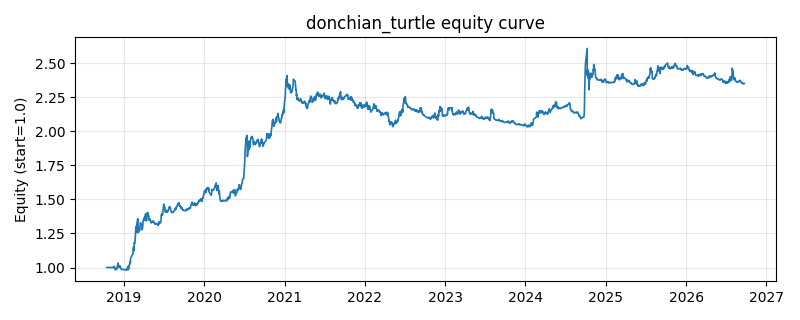

Values plotted in this chart, from the file beside it:
date, equity
2018-10-16, 1.0
2018-10-17, 1.0
2018-10-18, 1.0
2018-10-19, 1.0
2018-10-22, 1.0
2018-10-23, 1.0
2018-10-24, 1.0
2018-10-25, 1.0
2018-10-26, 1.0
2018-10-29, 1.0
2018-10-30, 1.0
2018-10-31, 1.0
2018-11-01, 1.0
2018-11-02, 1.0
2018-11-05, 1.0
2018-11-06, 1.0
2018-11-07, 1.0
2018-11-08, 1.0
2018-11-09, 1.0
2018-11-12, 1.0
2018-11-13, 0.9999
2018-11-14, 0.9987
2018-11-15, 1.002
2018-11-16, 1.005
2018-11-19, 1.008
2018-11-20, 0.9949
2018-11-21, 0.9951
2018-11-22, 0.9953
2018-11-23, 0.9833
2018-11-26, 0.9846
2018-11-27, 0.9851
2018-11-28, 0.9909
2018-11-29, 0.9874
2018-11-30, 0.9884
2018-12-03, 1.015
2018-12-04, 1.015
2018-12-05, 1.033
2018-12-06, 1.01
2018-12-07, 1.008
2018-12-10, 0.999
2018-12-11, 1.001
2018-12-12, 1.003
2018-12-13, 1.015
2018-12-14, 1.005
2018-12-17, 1.002
2018-12-18, 0.9985
2018-12-19, 0.9916
2018-12-20, 0.9862
2018-12-21, 0.9862
2018-12-24, 0.9861
2018-12-25, 0.9854
2018-12-26, 0.9864
2018-12-27, 0.9866
2018-12-28, 0.9871
2019-01-02, 0.9844
2019-01-03, 0.9849
2019-01-04, 0.9842
2019-01-07, 0.9839
2019-01-08, 0.9842
2019-01-09, 0.9842
... 1,870 more rows
